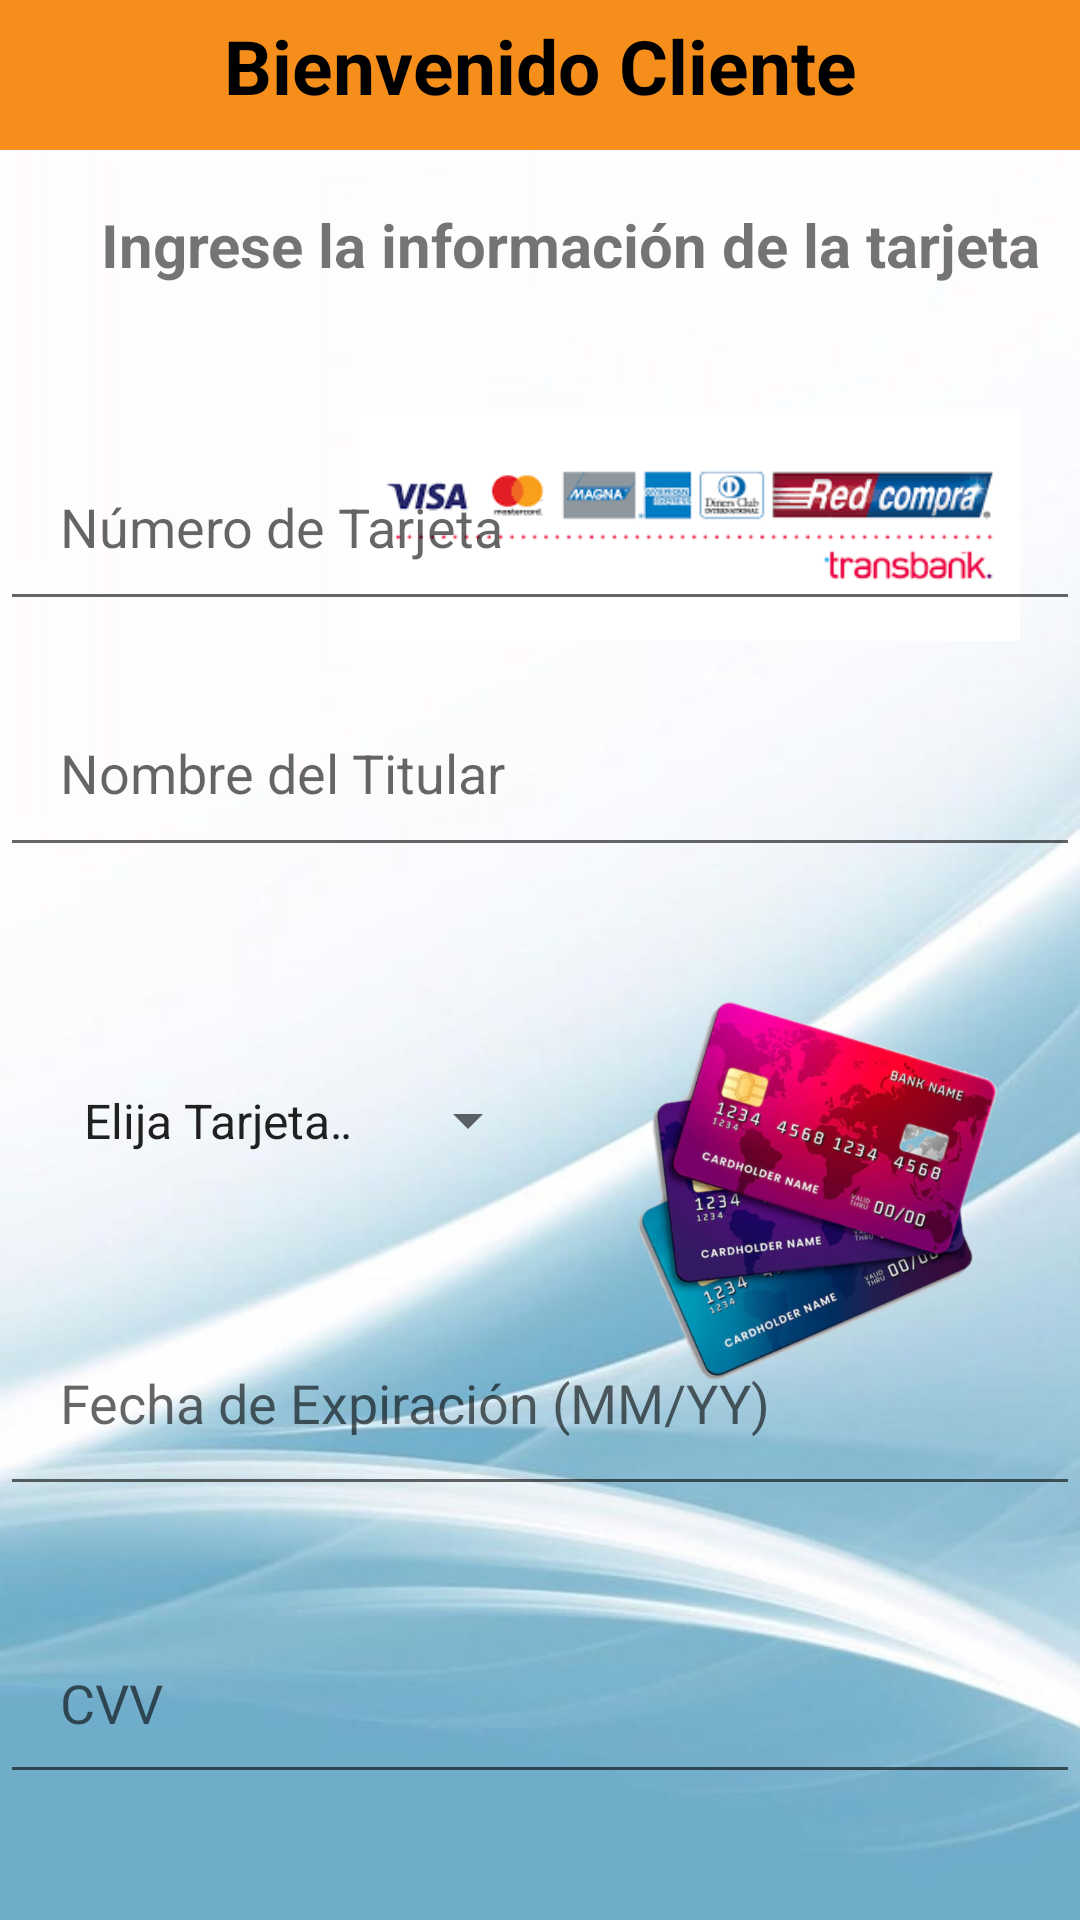

This screen was rendered from an Android layout file. Write that file and the resources it references.
<!-- AndroidManifest.xml: application theme Theme.AppCompat.Light.NoActionBar -->
<!-- res/layout/activity_pagos.xml -->
<RelativeLayout xmlns:android="http://schemas.android.com/apk/res/android"
    xmlns:app="http://schemas.android.com/apk/res-auto"
    xmlns:tools="http://schemas.android.com/tools"
    android:layout_width="match_parent"
    android:layout_height="match_parent"

    android:background="@drawable/fondonuevopago"
    tools:context=".Pagos">

    <TextView
        android:id="@+id/etpago"
        android:layout_width="match_parent"
        android:layout_height="50dp"
        android:background="@color/orange"
        android:padding="5dp"
        android:text="Bienvenido Cliente"
        android:textAlignment="center"
        android:textColor="@color/black"
        android:textSize="25sp"
        android:textStyle="bold"

        />

    <TextView
        android:id="@+id/tituloPago"
        android:layout_width="377dp"
        android:layout_height="wrap_content"
        android:layout_alignParentTop="true"
        android:layout_marginTop="68dp"
        android:layout_marginBottom="16dp"
        android:gravity="center"
        android:paddingLeft="20dp"
        android:text="Ingrese la información de la tarjeta"
        android:textSize="20sp"
        android:textStyle="bold" />
    <ImageView
        android:id="@+id/imageView2"
        android:layout_width="400dp"
        android:layout_height="170dp"
        android:layout_marginLeft="120dp"
        android:layout_marginTop="90dp"
        android:paddingRight="20dp"
        app:srcCompat="@drawable/redcompra" />

    <EditText
        android:id="@+id/numeroTarjeta"
        android:layout_width="377dp"
        android:layout_height="66dp"
        android:layout_below="@+id/tituloPago"
        android:layout_marginTop="30dp"
        android:paddingLeft="20dp"
        android:hint="Número de Tarjeta"
        android:inputType="number" />

    <EditText
        android:id="@+id/nombreTitular"
        android:layout_width="380dp"
        android:layout_height="66dp"
        android:paddingLeft="20dp"
        android:layout_below="@+id/numeroTarjeta"
        android:layout_marginTop="16dp"
        android:hint="Nombre del Titular" />

    


    <Spinner
        android:id="@+id/tipoTarjeta"
        android:layout_width="180dp"
        android:layout_height="59dp"
        android:layout_below="@+id/nombreTitular"
        android:layout_marginTop="55dp"
        android:entries="@array/Tipos_de_Tarjeta"
        android:hint="Seleccione el Tipo de Tarjeta"
        android:paddingLeft="20dp" />

    <ImageView
        android:id="@+id/imageView"
        android:layout_width="227dp"
        android:layout_height="170dp"
        android:layout_marginLeft="200dp"
        android:layout_marginTop="310dp"
        android:paddingRight="20dp"
        app:srcCompat="@drawable/tarjetas" />

    <EditText
        android:id="@+id/fechaExpiracion"
        android:layout_width="381dp"
        android:layout_height="72dp"
        android:layout_below="@+id/tipoTarjeta"
        android:layout_marginTop="27dp"
        android:paddingLeft="20dp"
        android:hint="Fecha de Expiración (MM/YY)"
        android:inputType="date" />

    <EditText
        android:id="@+id/cvv"
        android:layout_width="390dp"
        android:layout_height="64dp"
        android:layout_below="@+id/fechaExpiracion"
        android:layout_marginTop="32dp"
        android:paddingLeft="20dp"
        android:hint="CVV"
        android:inputType="number" />

    <LinearLayout
        android:layout_width="343dp"
        android:layout_height="102dp"
        android:layout_marginLeft="15dp"
        android:layout_marginTop="700dp"
        android:gravity="center"
        android:orientation="horizontal"
        android:padding="10dp">


        <ImageButton
            android:id="@+id/volver5"
            android:layout_width="1dp"
            android:layout_height="wrap_content"
            android:layout_weight="0.5"
            android:background="@drawable/back"
            android:clickable="true"
            android:contentDescription="Volver a la pantalla anterior" />

        <Button
            android:id="@+id/btnPagar"
            android:layout_width="180dp"
            android:layout_height="63dp"
            android:layout_below="@+id/cvv"
            android:layout_centerHorizontal="true"
            android:layout_marginTop="1dp"
            android:textColor="@color/white"
            android:background="@color/gris"
            android:textStyle="bold"
            android:text="Pagar"
            android:textSize="24sp" />


    </LinearLayout>



</RelativeLayout>
<!-- resources referenced by this layout -->
<resources>
  <string-array name="Tipos_de_Tarjeta">
          <item name="opcionTarjeta" type="string">Elija Tarjeta de Pago</item>
          <item name="Visa" type="string">Visa</item>
          <item name="MasterCard" type="string">MasterCard</item>
          <item name="AmericanExpress" type="string">American Express</item>
          <item name="Debito" type="string">Debito</item>
      </string-array>
  <color name="black">#FF000000</color>
  <color name="gris">#A1A199</color>
  <color name="orange">#F58E1A</color>
  <color name="white">#FFFFFFFF</color>
  <!-- drawable back: png bitmap (drawable, 40700 bytes) -->
  <!-- drawable fondonuevopago: jpg bitmap (drawable, 31685 bytes) -->
  <!-- drawable redcompra: png bitmap (drawable, 5284 bytes) -->
  <!-- drawable tarjetas: png bitmap (drawable, 271086 bytes) -->
</resources>
